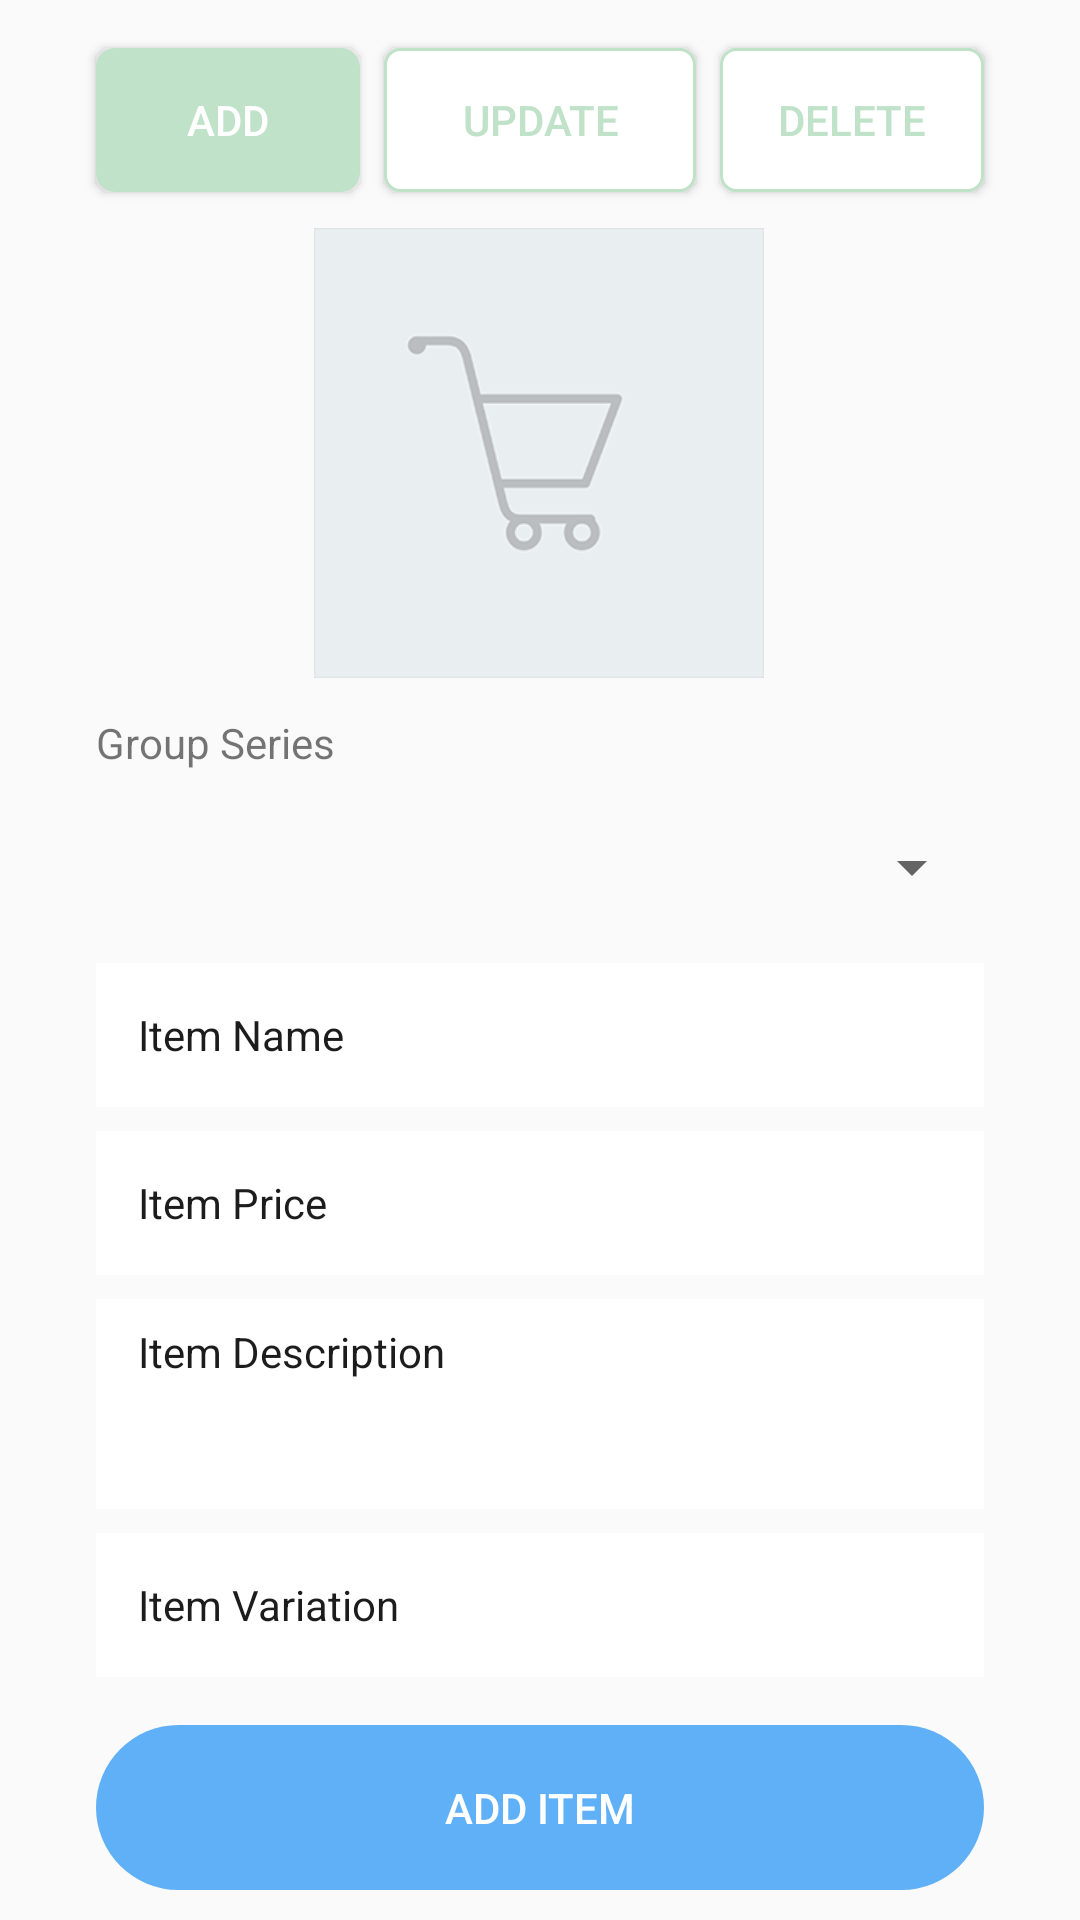

This screen was rendered from an Android layout file. Write that file and the resources it references.
<!-- AndroidManifest.xml: application theme Theme.ProjectTea -->
<!-- res/layout/fragment_manage_item.xml -->
<?xml version="1.0" encoding="utf-8"?>
<ScrollView xmlns:android="http://schemas.android.com/apk/res/android"
    xmlns:app="http://schemas.android.com/apk/res-auto"
    xmlns:tools="http://schemas.android.com/tools"
    android:layout_width="match_parent"
    android:layout_height="wrap_content"
    tools:context=".ManageItem">

    <androidx.constraintlayout.widget.ConstraintLayout
        android:layout_width="match_parent"
        android:layout_height="wrap_content">

        <EditText
            android:id="@+id/edtItemVariation"
            android:layout_width="0dp"
            android:layout_height="48dp"
            android:layout_marginTop="8dp"
            android:background="@color/white"
            android:ems="10"
            android:hint="Item Variation"
            android:inputType="text"
            android:paddingStart="14sp"
            android:textColorHint="@color/black"
            android:textSize="14sp"
            app:layout_constraintEnd_toEndOf="@+id/edtManageItemDescription"
            app:layout_constraintHorizontal_bias="0.0"
            app:layout_constraintStart_toStartOf="@+id/edtManageItemDescription"
            app:layout_constraintTop_toBottomOf="@+id/edtManageItemDescription" />

        <Button
            android:id="@+id/btnItemManageItemUpdate"
            android:layout_width="0dp"
            android:layout_height="wrap_content"
            android:layout_marginStart="8dp"
            android:layout_marginEnd="8dp"
            android:background="@drawable/btn_radiodefault"
            android:text="Update"
            android:textColor="@color/primary"
            app:layout_constraintBottom_toBottomOf="@+id/btnManageItemAdd"
            app:layout_constraintEnd_toStartOf="@+id/btnItemManageItemDelete"
            app:layout_constraintStart_toEndOf="@+id/btnManageItemAdd"
            app:layout_constraintTop_toTopOf="@+id/btnManageItemAdd"
            app:layout_constraintVertical_bias="0.0" />

        <Button
            android:id="@+id/btnManageItemAdd"
            android:layout_width="0dp"
            android:layout_height="wrap_content"
            android:layout_marginTop="16dp"
            android:background="@drawable/btn_radioselected"
            android:text="Add"
            android:textColor="@color/white"
            app:layout_constraintStart_toStartOf="@+id/spinManageItemSeries"
            app:layout_constraintTop_toTopOf="parent" />

        <Button
            android:id="@+id/btnItemManageItemDelete"
            android:layout_width="0dp"
            android:layout_height="wrap_content"
            android:background="@drawable/btn_radiodefault"
            android:text="Delete"
            android:textColor="@color/primary"
            app:layout_constraintBottom_toBottomOf="@+id/btnItemManageItemUpdate"
            app:layout_constraintEnd_toEndOf="@+id/spinManageItemSeries"
            app:layout_constraintTop_toTopOf="@+id/btnItemManageItemUpdate"
            app:layout_constraintVertical_bias="0.0" />

        <androidx.cardview.widget.CardView
            android:id="@+id/cardManageSelectItem"
            android:layout_width="0dp"
            android:layout_height="wrap_content"
            android:layout_marginTop="8dp"
            android:visibility="gone"
            app:layout_constraintEnd_toEndOf="@+id/spinManageItemSeries"
            app:layout_constraintStart_toStartOf="@+id/spinManageItemSeries"
            app:layout_constraintTop_toBottomOf="@+id/btnManageItemAdd">

            <androidx.constraintlayout.widget.ConstraintLayout
                android:layout_width="match_parent"
                android:layout_height="wrap_content">

                <TextView
                    android:id="@+id/txtAddOns"
                    android:layout_width="wrap_content"
                    android:layout_height="wrap_content"
                    android:text="Select Item"
                    app:layout_constraintStart_toStartOf="parent"
                    app:layout_constraintTop_toTopOf="parent" />

                <Spinner
                    android:id="@+id/spinnerManageItemSelect"
                    android:layout_width="match_parent"
                    android:layout_height="48dp"
                    android:layout_marginTop="8dp"
                    android:contentDescription="Item"
                    app:layout_constraintTop_toBottomOf="@+id/txtAddOns" />
            </androidx.constraintlayout.widget.ConstraintLayout>
        </androidx.cardview.widget.CardView>

        <EditText
            android:id="@+id/edtManageItemName"
            android:layout_width="0dp"
            android:layout_height="48dp"
            android:layout_marginStart="32dp"
            android:layout_marginTop="8dp"
            android:layout_marginEnd="32dp"
            android:background="@color/white"
            android:ems="10"
            android:hint="Item Name"
            android:inputType="text"
            android:paddingStart="14sp"
            android:textColorHint="@color/black"
            android:textSize="14sp"
            app:layout_constraintEnd_toEndOf="parent"
            app:layout_constraintHorizontal_bias="0.0"
            app:layout_constraintStart_toStartOf="parent"
            app:layout_constraintTop_toBottomOf="@+id/spinManageItemSeries" />

        <EditText
            android:id="@+id/edtManageItemPrice"
            android:layout_width="0dp"
            android:layout_height="48dp"
            android:layout_marginTop="8dp"
            android:background="@color/white"
            android:ems="10"
            android:hint="Item Price"
            android:inputType="numberDecimal"
            android:paddingStart="14sp"
            android:textColorHint="@color/black"
            android:textSize="14sp"
            app:layout_constraintEnd_toEndOf="@+id/edtManageItemName"
            app:layout_constraintStart_toStartOf="@+id/edtManageItemName"
            app:layout_constraintTop_toBottomOf="@+id/edtManageItemName" />

        <EditText
            android:id="@+id/edtManageItemDescription"
            android:layout_width="0dp"
            android:layout_height="70dp"
            android:layout_marginTop="8dp"
            android:background="@color/white"
            android:ems="10"
            android:gravity="start|top"
            android:hint="Item Description"
            android:inputType="textShortMessage|textLongMessage|textMultiLine|text"
            android:paddingStart="14sp"
            android:paddingTop="8dp"
            android:textColorHint="@color/black"
            android:textSize="14sp"
            app:layout_constraintEnd_toEndOf="@+id/edtManageItemPrice"
            app:layout_constraintHorizontal_bias="0.0"
            app:layout_constraintStart_toStartOf="@+id/edtManageItemPrice"
            app:layout_constraintTop_toBottomOf="@+id/edtManageItemPrice" />

        <Button
            android:id="@+id/btnManageSave"
            android:layout_width="0dp"
            android:layout_height="55dp"
            android:layout_marginTop="16dp"
            android:background="@drawable/btn_blue"
            android:stateListAnimator="@null"
            android:text="Add Item"
            android:textColor="@color/white"
            app:layout_constraintEnd_toEndOf="@+id/edtItemVariation"
            app:layout_constraintStart_toStartOf="@+id/edtItemVariation"
            app:layout_constraintTop_toBottomOf="@+id/edtItemVariation" />

        <Spinner
            android:id="@+id/spinManageItemSeries"
            android:layout_width="0dp"
            android:layout_height="48dp"
            android:layout_marginTop="8dp"
            android:contentDescription="Series"
            app:layout_constraintEnd_toEndOf="@+id/edtManageItemName"
            app:layout_constraintStart_toStartOf="@+id/edtManageItemName"
            app:layout_constraintTop_toBottomOf="@+id/textView8" />

        <TextView
            android:id="@+id/textView8"
            android:layout_width="wrap_content"
            android:layout_height="wrap_content"
            android:layout_marginTop="12dp"
            android:text="Group Series"
            app:layout_constraintStart_toStartOf="@+id/spinManageItemSeries"
            app:layout_constraintTop_toBottomOf="@+id/imageManageItem" />

        <ImageView
            android:id="@+id/imageManageItem"
            android:layout_width="150dp"
            android:layout_height="150dp"
            android:layout_marginTop="12dp"
            android:src="@drawable/product_placeholder"
            app:layout_constraintEnd_toEndOf="parent"
            app:layout_constraintHorizontal_bias="0.498"
            app:layout_constraintStart_toStartOf="parent"
            app:layout_constraintTop_toBottomOf="@+id/cardManageSelectItem" />
    </androidx.constraintlayout.widget.ConstraintLayout>
</ScrollView>
<!-- resources referenced by this layout -->
<resources>
  <color name="black">#1C1C1C</color>
  <color name="primary">#C0E2C9</color>
  <color name="white">#FFFFFFFF</color>
  <!-- drawable btn_blue (drawable) -->
  <?xml version="1.0" encoding="utf-8"?>
  <shape xmlns:android="http://schemas.android.com/apk/res/android">
      <corners android:radius="30dp" />
      <solid android:color="@color/button_accent" />
  </shape>
  <!-- drawable btn_radiodefault (drawable) -->
  <?xml version="1.0" encoding="utf-8"?>
  <shape xmlns:android="http://schemas.android.com/apk/res/android">
      <solid android:color="@color/white"/>
      <corners android:radius="5dp" />
      <stroke android:color="@color/primary" android:width="1dp"/>
  </shape>
  <!-- drawable btn_radioselected (drawable) -->
  <?xml version="1.0" encoding="utf-8"?>
  <shape xmlns:android="http://schemas.android.com/apk/res/android">
      <solid android:color="@color/primary"/>
      <corners android:radius="5dp" />
      <stroke android:color="@color/primary" android:width="3dp"/>
  </shape>
  <!-- drawable product_placeholder: png bitmap (drawable, 8962 bytes) -->
  <style name="Theme.ProjectTea" parent="Theme.AppCompat.Light.NoActionBar">
          
          <item name="colorPrimary">@color/primary</item>
          <item name="colorPrimaryDark">@color/primary</item>
          <item name="colorAccent">@color/secondary</item>
          
      </style>
  <color name="button_accent">#60B0F8</color>
  <color name="secondary">#FFF2DD</color>
</resources>
